The GitHub repository Prasone/Starfruit-Disease-Detection-using-MobileNetV2---HSV contains a labelled image folder "dataset" with 5 categories: anthracnose, bed bugs, fruit borer, healthy fruits, healthy leaf. Examples follow, each with its label.

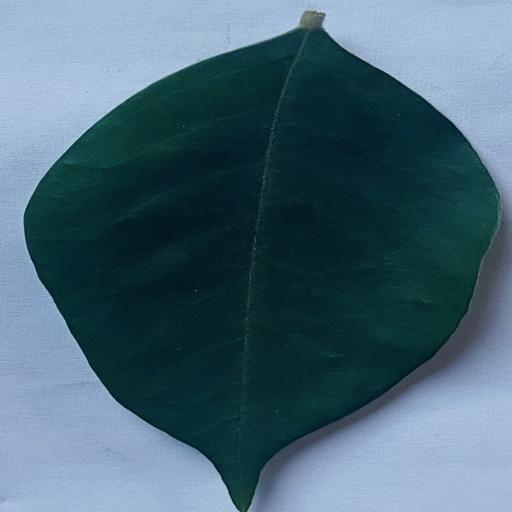
Label: healthy leaf

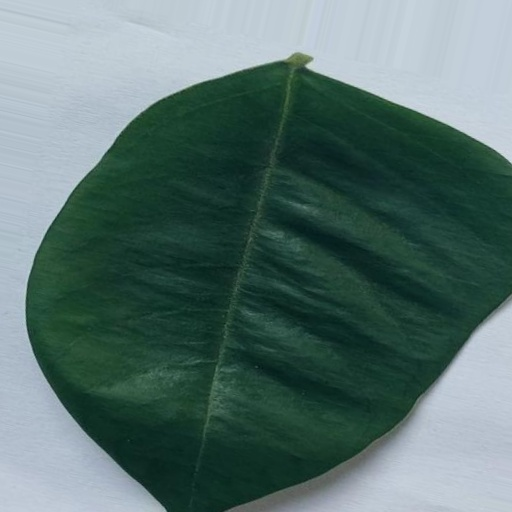
Label: healthy leaf

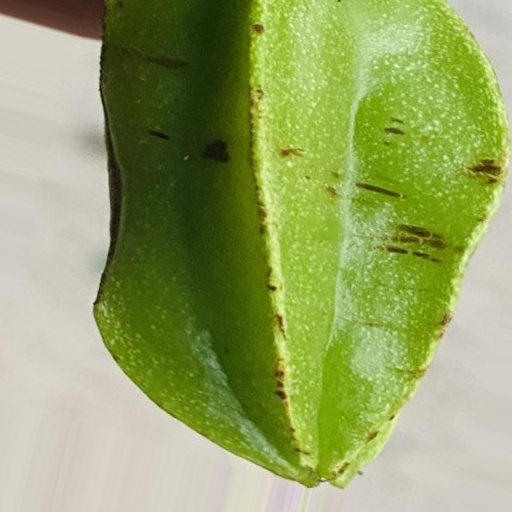
Label: bed bugs

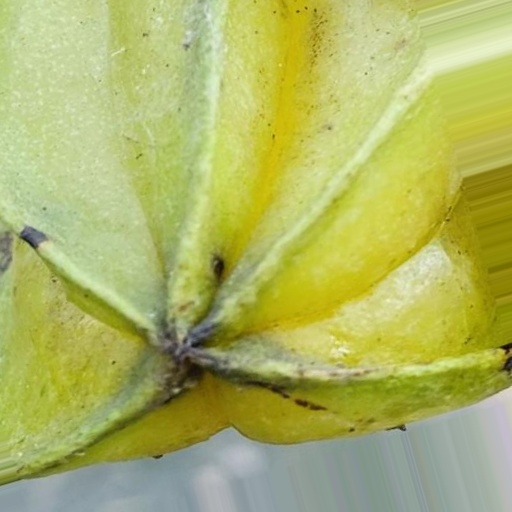
Label: anthracnose

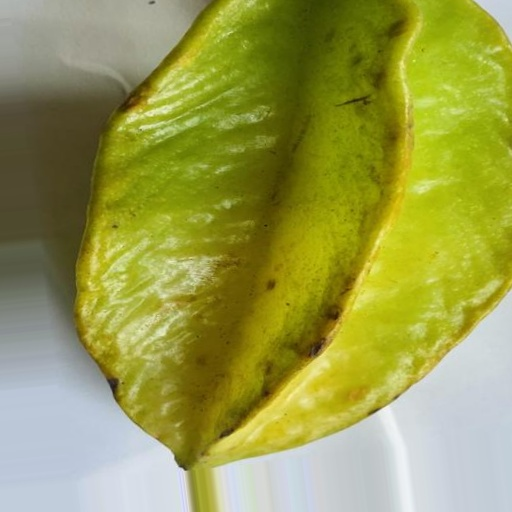
Label: healthy fruits

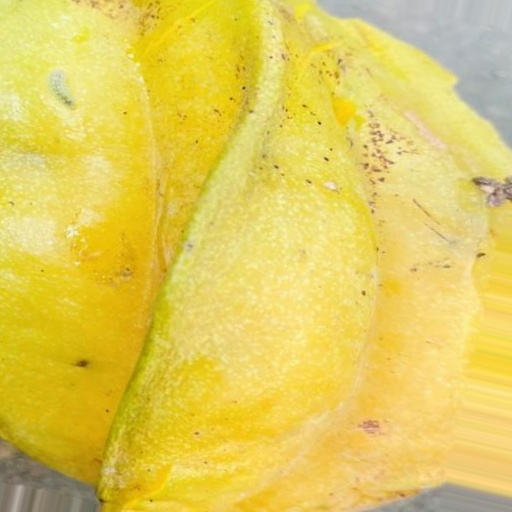
Label: fruit borer
